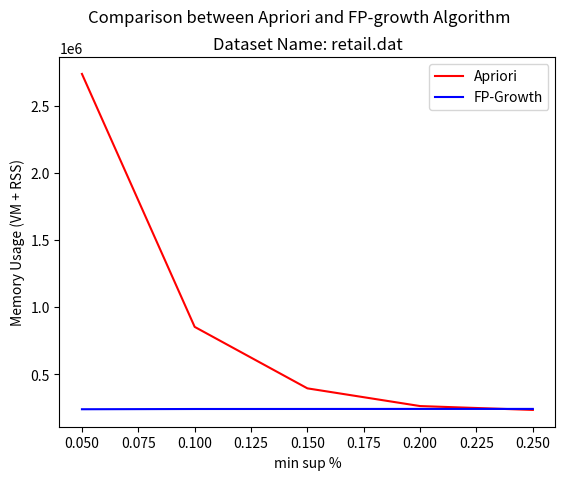

The script that saved this image: (Note: this script raises an exception after producing the figure.)
from matplotlib import pyplot as plt
import numpy as np


###tobechanged
x = [0.05,0.10,0.15,0.20,0.25]
Apriori = [2737348,852744,394696,262688,234032]
FP_growth = [239080,240856,241120,241516,241516]

plt.plot(x, Apriori, color='r', label='Apriori')
plt.plot(x, FP_growth, color='b', label='FP-Growth')

plt.ylabel('Memory Usage (VM + RSS)')
plt.xlabel('min sup %')


plt.suptitle('Comparison between Apriori and FP-growth Algorithm')
plt.title('Dataset Name: retail.dat')
plt.legend(loc='upper right')

plt.yscale('log',basey = 2)

###tobechanged
plt.savefig('retail_mem.pdf')
plt.savefig('retail_mem.png')

# plt.yticks(Apriori+FP_growth,Apriori+FP_growth)
plt.xticks(x,x)



plt.show()